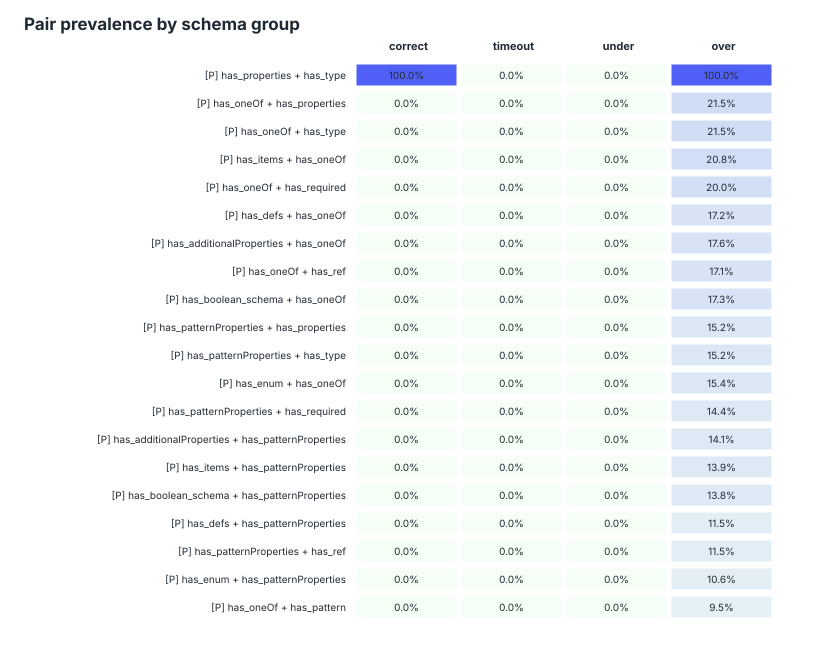

The file beside this chart, header and first rows:
feature, feature_pair, feature_a, feature_b, n_schemas, support, risk_count, interest_score, timeout_lift, timeout_delta, under_lift, under_delta, over_lift, over_delta, correct, timeout, under, over, correct_n, timeout_n, under_n, over_n
[P] has_properties + has_type, has_properties__AND__has_type, has_properties, has_type, 888, 1, 1, 1.05009e+06, 0, 0, 0, 0, inf, 0.8902, 1, 0, 0, 1, 85, 0, 0, 803
[P] has_oneOf + has_properties, has_oneOf__AND__has_properties, has_oneOf, has_properties, 173, 0.1948, 1, 1.00117e+06, 0, 0, 0, 0, 1.159, 0.1371, 0, 0, 0, 0.2154, 85, 0, 0, 803
[P] has_oneOf + has_type, has_oneOf__AND__has_type, has_oneOf, has_type, 173, 0.1948, 1, 1.00117e+06, 0, 0, 0, 0, 1.159, 0.1371, 0, 0, 0, 0.2154, 85, 0, 0, 803
[P] has_items + has_oneOf, has_items__AND__has_oneOf, has_items, has_oneOf, 167, 0.1881, 1, 1.00117e+06, 0, 0, 0, 0, 1.157, 0.1358, 0, 0, 0, 0.208, 85, 0, 0, 803
[P] has_oneOf + has_required, has_oneOf__AND__has_required, has_oneOf, has_required, 161, 0.1813, 1, 1.00117e+06, 0, 0, 0, 0, 1.156, 0.1349, 0, 0, 0, 0.2005, 85, 0, 0, 803
[P] has_defs + has_oneOf, has_defs__AND__has_oneOf, has_defs, has_oneOf, 138, 0.1554, 1, 1.00116e+06, 0, 0, 0, 0, 1.151, 0.1309, 0, 0, 0, 0.1719, 85, 0, 0, 803
[P] has_additionalProperties + has_oneOf, has_additionalProperties__AND__has_oneOf, has_additionalProperties, has_oneOf, 141, 0.1588, 1, 1.00116e+06, 0, 0, 0, 0, 1.15, 0.1306, 0, 0, 0, 0.1756, 85, 0, 0, 803
[P] has_oneOf + has_ref, has_oneOf__AND__has_ref, has_oneOf, has_ref, 137, 0.1543, 1, 1.00116e+06, 0, 0, 0, 0, 1.15, 0.1306, 0, 0, 0, 0.1706, 85, 0, 0, 803
[P] has_boolean_schema + has_oneOf, has_boolean_schema__AND__has_oneOf, has_boolean_schema, has_oneOf, 139, 0.1565, 0, 1163, 0, 0, 0, 0, 1.15, 0.1304, 0, 0, 0, 0.1731, 85, 0, 0, 803
[P] has_patternProperties + has_properti…, has_patternProperties__AND__has_properti…, has_patternProperties, has_properties, 122, 0.1374, 0, 1159, 0, 0, 0, 0, 1.147, 0.1278, 0, 0, 0, 0.1519, 85, 0, 0, 803
[P] has_patternProperties + has_type, has_patternProperties__AND__has_type, has_patternProperties, has_type, 122, 0.1374, 0, 1159, 0, 0, 0, 0, 1.147, 0.1278, 0, 0, 0, 0.1519, 85, 0, 0, 803
[P] has_enum + has_oneOf, has_enum__AND__has_oneOf, has_enum, has_oneOf, 124, 0.1396, 0, 1159, 0, 0, 0, 0, 1.146, 0.1275, 0, 0, 0, 0.1544, 85, 0, 0, 803
[P] has_patternProperties + has_required, has_patternProperties__AND__has_required, has_patternProperties, has_required, 116, 0.1306, 0, 1158, 0, 0, 0, 0, 1.145, 0.1266, 0, 0, 0, 0.1445, 85, 0, 0, 803
[P] has_additionalProperties + has_patte…, has_additionalProperties__AND__has_patte…, has_additionalProperties, has_patternProperties, 113, 0.1273, 0, 1157, 0, 0, 0, 0, 1.144, 0.1262, 0, 0, 0, 0.1407, 85, 0, 0, 803
[P] has_items + has_patternProperties, has_items__AND__has_patternProperties, has_items, has_patternProperties, 112, 0.1261, 0, 1157, 0, 0, 0, 0, 1.144, 0.1259, 0, 0, 0, 0.1395, 85, 0, 0, 803
[P] has_boolean_schema + has_patternProp…, has_boolean_schema__AND__has_patternProp…, has_boolean_schema, has_patternProperties, 111, 0.125, 0, 1157, 0, 0, 0, 0, 1.144, 0.1259, 0, 0, 0, 0.1382, 85, 0, 0, 803
[P] has_defs + has_patternProperties, has_defs__AND__has_patternProperties, has_defs, has_patternProperties, 92, 0.1036, 0, 1152, 0, 0, 0, 0, 1.14, 0.1228, 0, 0, 0, 0.1146, 85, 0, 0, 803
[P] has_patternProperties + has_ref, has_patternProperties__AND__has_ref, has_patternProperties, has_ref, 92, 0.1036, 0, 1152, 0, 0, 0, 0, 1.14, 0.1228, 0, 0, 0, 0.1146, 85, 0, 0, 803
[P] has_enum + has_patternProperties, has_enum__AND__has_patternProperties, has_enum, has_patternProperties, 85, 0.09572, 0, 1151, 0, 0, 0, 0, 1.139, 0.1217, 0, 0, 0, 0.1059, 85, 0, 0, 803
[P] has_oneOf + has_pattern, has_oneOf__AND__has_pattern, has_oneOf, has_pattern, 76, 0.08559, 0, 1148, 0, 0, 0, 0, 1.136, 0.1199, 0, 0, 0, 0.09465, 85, 0, 0, 803
